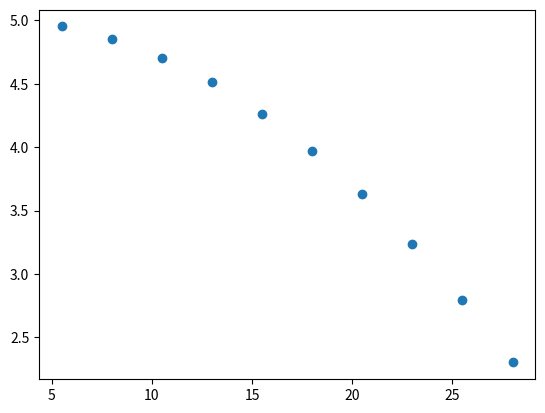

Generate this figure with matplotlib:
from math import *
import matplotlib.pyplot as plt
import numpy as np
data=[[5.5 ,4.95095 ],
[ 8 ,4.85285 ],
[ 10.5, 4.7057 ],
[ 13 ,4.5095 ],
[ 15.5, 4.26425 ],
[ 18 ,3.96995 ],
[ 20.5 ,3.6266 ],
[ 23 ,3.2342 ],
[ 25.5 ,2.79275 ],
[ 28 ,2.30225 ],
[ 30.5, 1.7627 ],
[ 33, 1.1741] ,
[ 35.5, 0.53645],
[ 38, -0.15025 ],
[ 40.5 ,-0.886 ],
[ 43 ,-1.6708 ],
[ 45.5 ,-2.50465 ],
[ 48 ,-3.38755 ],
[ 50.5, -4.3195 ],
 [53 ,-5.3005 ],]
x=[]
y=[]
for i in range(10):
    x.append(data[i][0])
    y.append(data[i][1])

plt.scatter(x, y)
plt.show()
